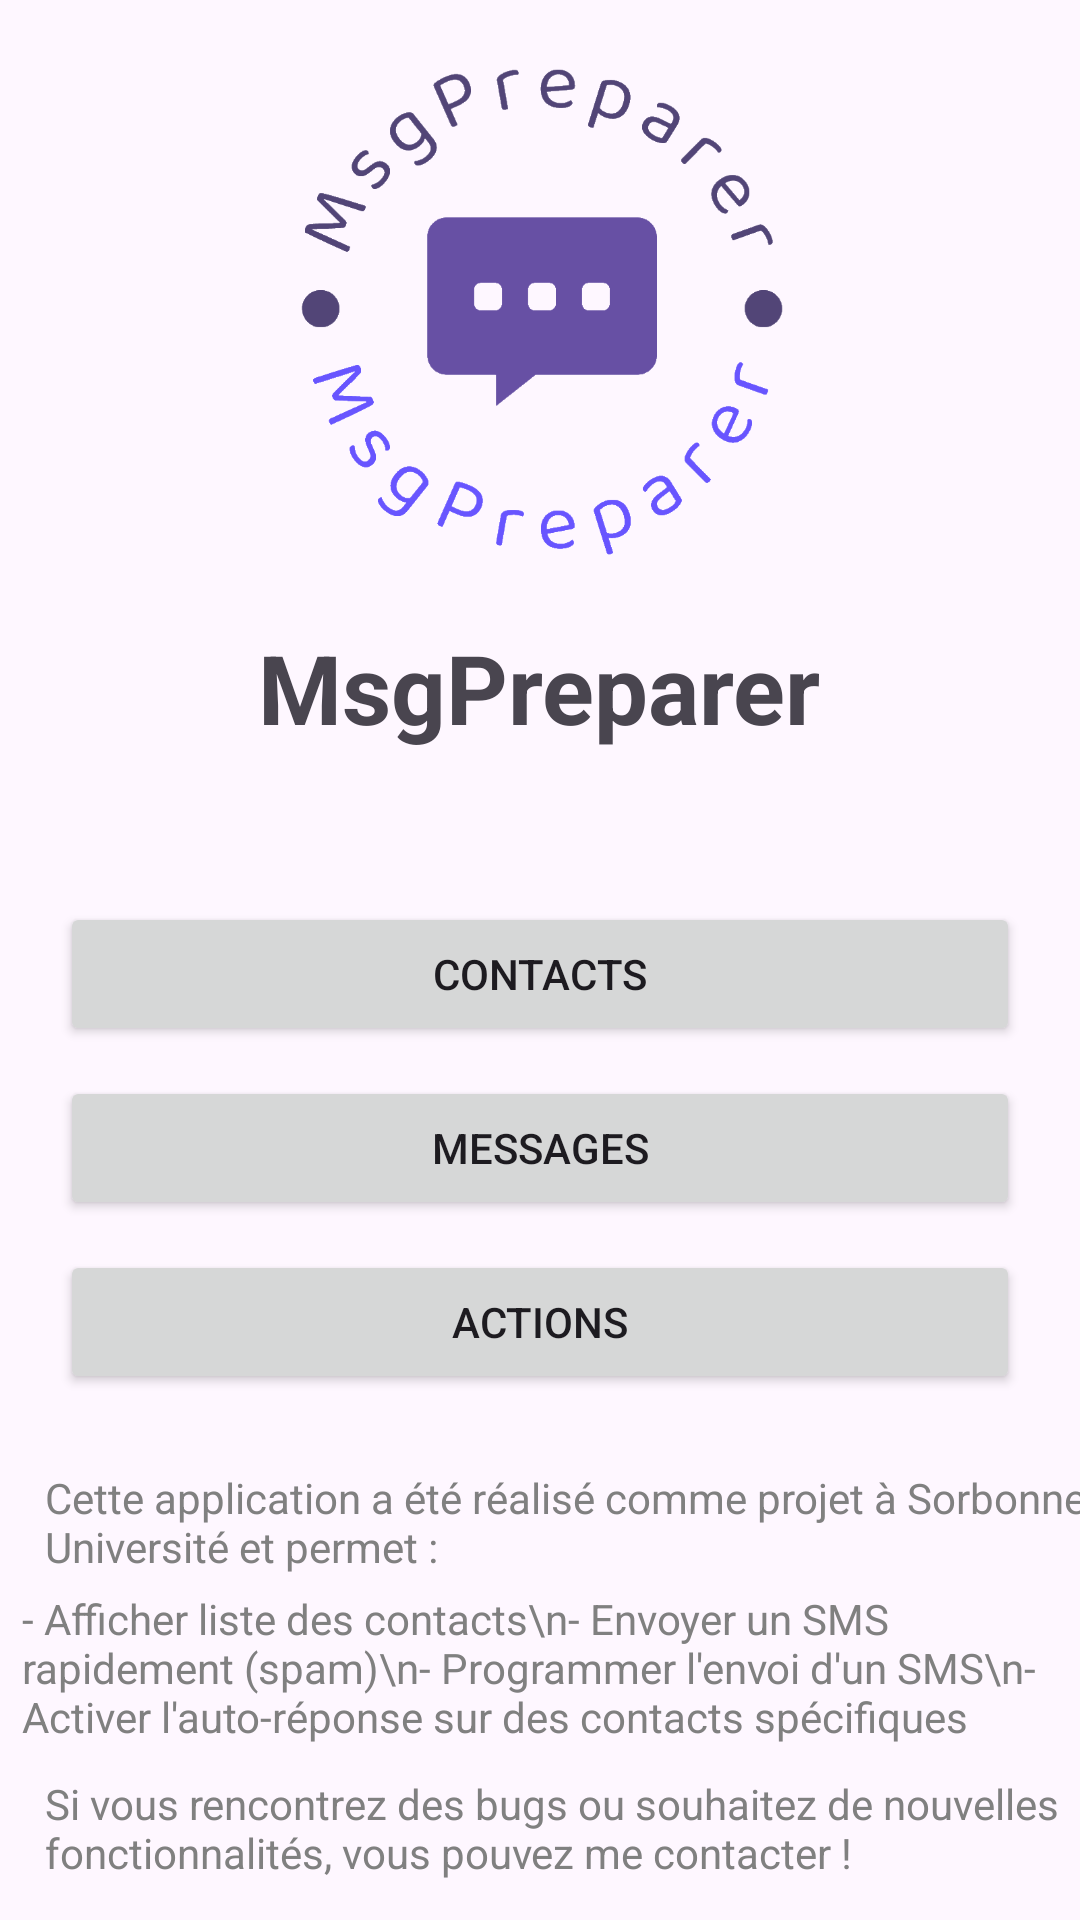

Write the Android layout XML for this screen, with the resource values it uses.
<!-- AndroidManifest.xml: application theme Theme.MsgPreparer -->
<!-- res/layout/fragment_home.xml -->
<?xml version="1.0" encoding="utf-8"?>
<RelativeLayout xmlns:android="http://schemas.android.com/apk/res/android"
    xmlns:tools="http://schemas.android.com/tools"
    android:layout_width="match_parent"
    android:layout_height="match_parent">

    <LinearLayout
        android:layout_width="match_parent"
        android:layout_height="match_parent"
        android:orientation="vertical"
        android:gravity="center"
        tools:ignore="UselessParent">

        <ImageView
            android:id="@+id/logoImageView"
            android:layout_width="180dp"
            android:layout_height="180dp"
            android:src="@drawable/logonormal_transparent"
            android:layout_marginBottom="15dp" />

        <TextView
            android:id="@+id/textViewTitle"
            android:layout_width="wrap_content"
            android:layout_height="wrap_content"
            android:text="@string/msgpreparer"
            android:textSize="32sp"
            android:textStyle="bold"
            android:layout_marginBottom="30dp"/>

        <Button
            android:id="@+id/buttonContacts"
            android:layout_width="match_parent"
            android:layout_height="wrap_content"
            android:text="@string/contacts"
            android:layout_marginStart="20dp"
            android:layout_marginEnd="20dp"
            android:layout_marginTop="20dp" />

        <Button
            android:id="@+id/buttonMessages"
            android:layout_width="match_parent"
            android:layout_height="wrap_content"
            android:text="@string/messages"
            android:layout_marginStart="20dp"
            android:layout_marginEnd="20dp"
            android:layout_marginTop="10dp" />

        <Button
            android:id="@+id/buttonActions"
            android:layout_width="match_parent"
            android:layout_height="wrap_content"
            android:text="@string/actions"
            android:layout_marginStart="20dp"
            android:layout_marginEnd="20dp"
            android:layout_marginTop="10dp" />

        <TextView
            android:id="@+id/footerText"
            android:layout_width="wrap_content"
            android:layout_height="wrap_content"
            android:text="Cette application a été réalisé comme projet à Sorbonne Université et permet :"
            android:textColor="#808080"
            android:layout_marginTop="25dp"
            android:layout_marginLeft="10dp"/>


        <TextView
            android:id="@+id/footerText2"
            android:layout_width="wrap_content"
            android:layout_height="wrap_content"
            android:text="- Afficher liste des contacts\n- Envoyer un SMS rapidement (spam)\n- Programmer l'envoi d'un SMS\n- Activer l'auto-réponse sur des contacts spécifiques"
            android:textColor="#808080"
            android:layout_marginTop="5dp"
            android:layout_marginLeft="5dp"/>

        <TextView
            android:id="@+id/footerText3"
            android:layout_width="wrap_content"
            android:layout_height="wrap_content"
            android:text="Si vous rencontrez des bugs ou souhaitez de nouvelles fonctionnalités, vous pouvez me contacter !"
            android:textColor="#808080"
            android:layout_marginTop="10dp"
            android:layout_marginLeft="10dp"/>

    </LinearLayout>
</RelativeLayout>
<!-- resources referenced by this layout -->
<resources>
  <!-- drawable logonormal_transparent: png bitmap (drawable, 50606 bytes) -->
  <string name="actions">Actions</string>
  <string name="contacts">Contacts</string>
  <string name="messages">Messages</string>
  <string name="msgpreparer">MsgPreparer</string>
  <style name="Theme.MsgPreparer" parent="Base.Theme.MsgPreparer" />
  <style name="Base.Theme.MsgPreparer" parent="Theme.Material3.DayNight.NoActionBar">
          
          
      </style>
</resources>
